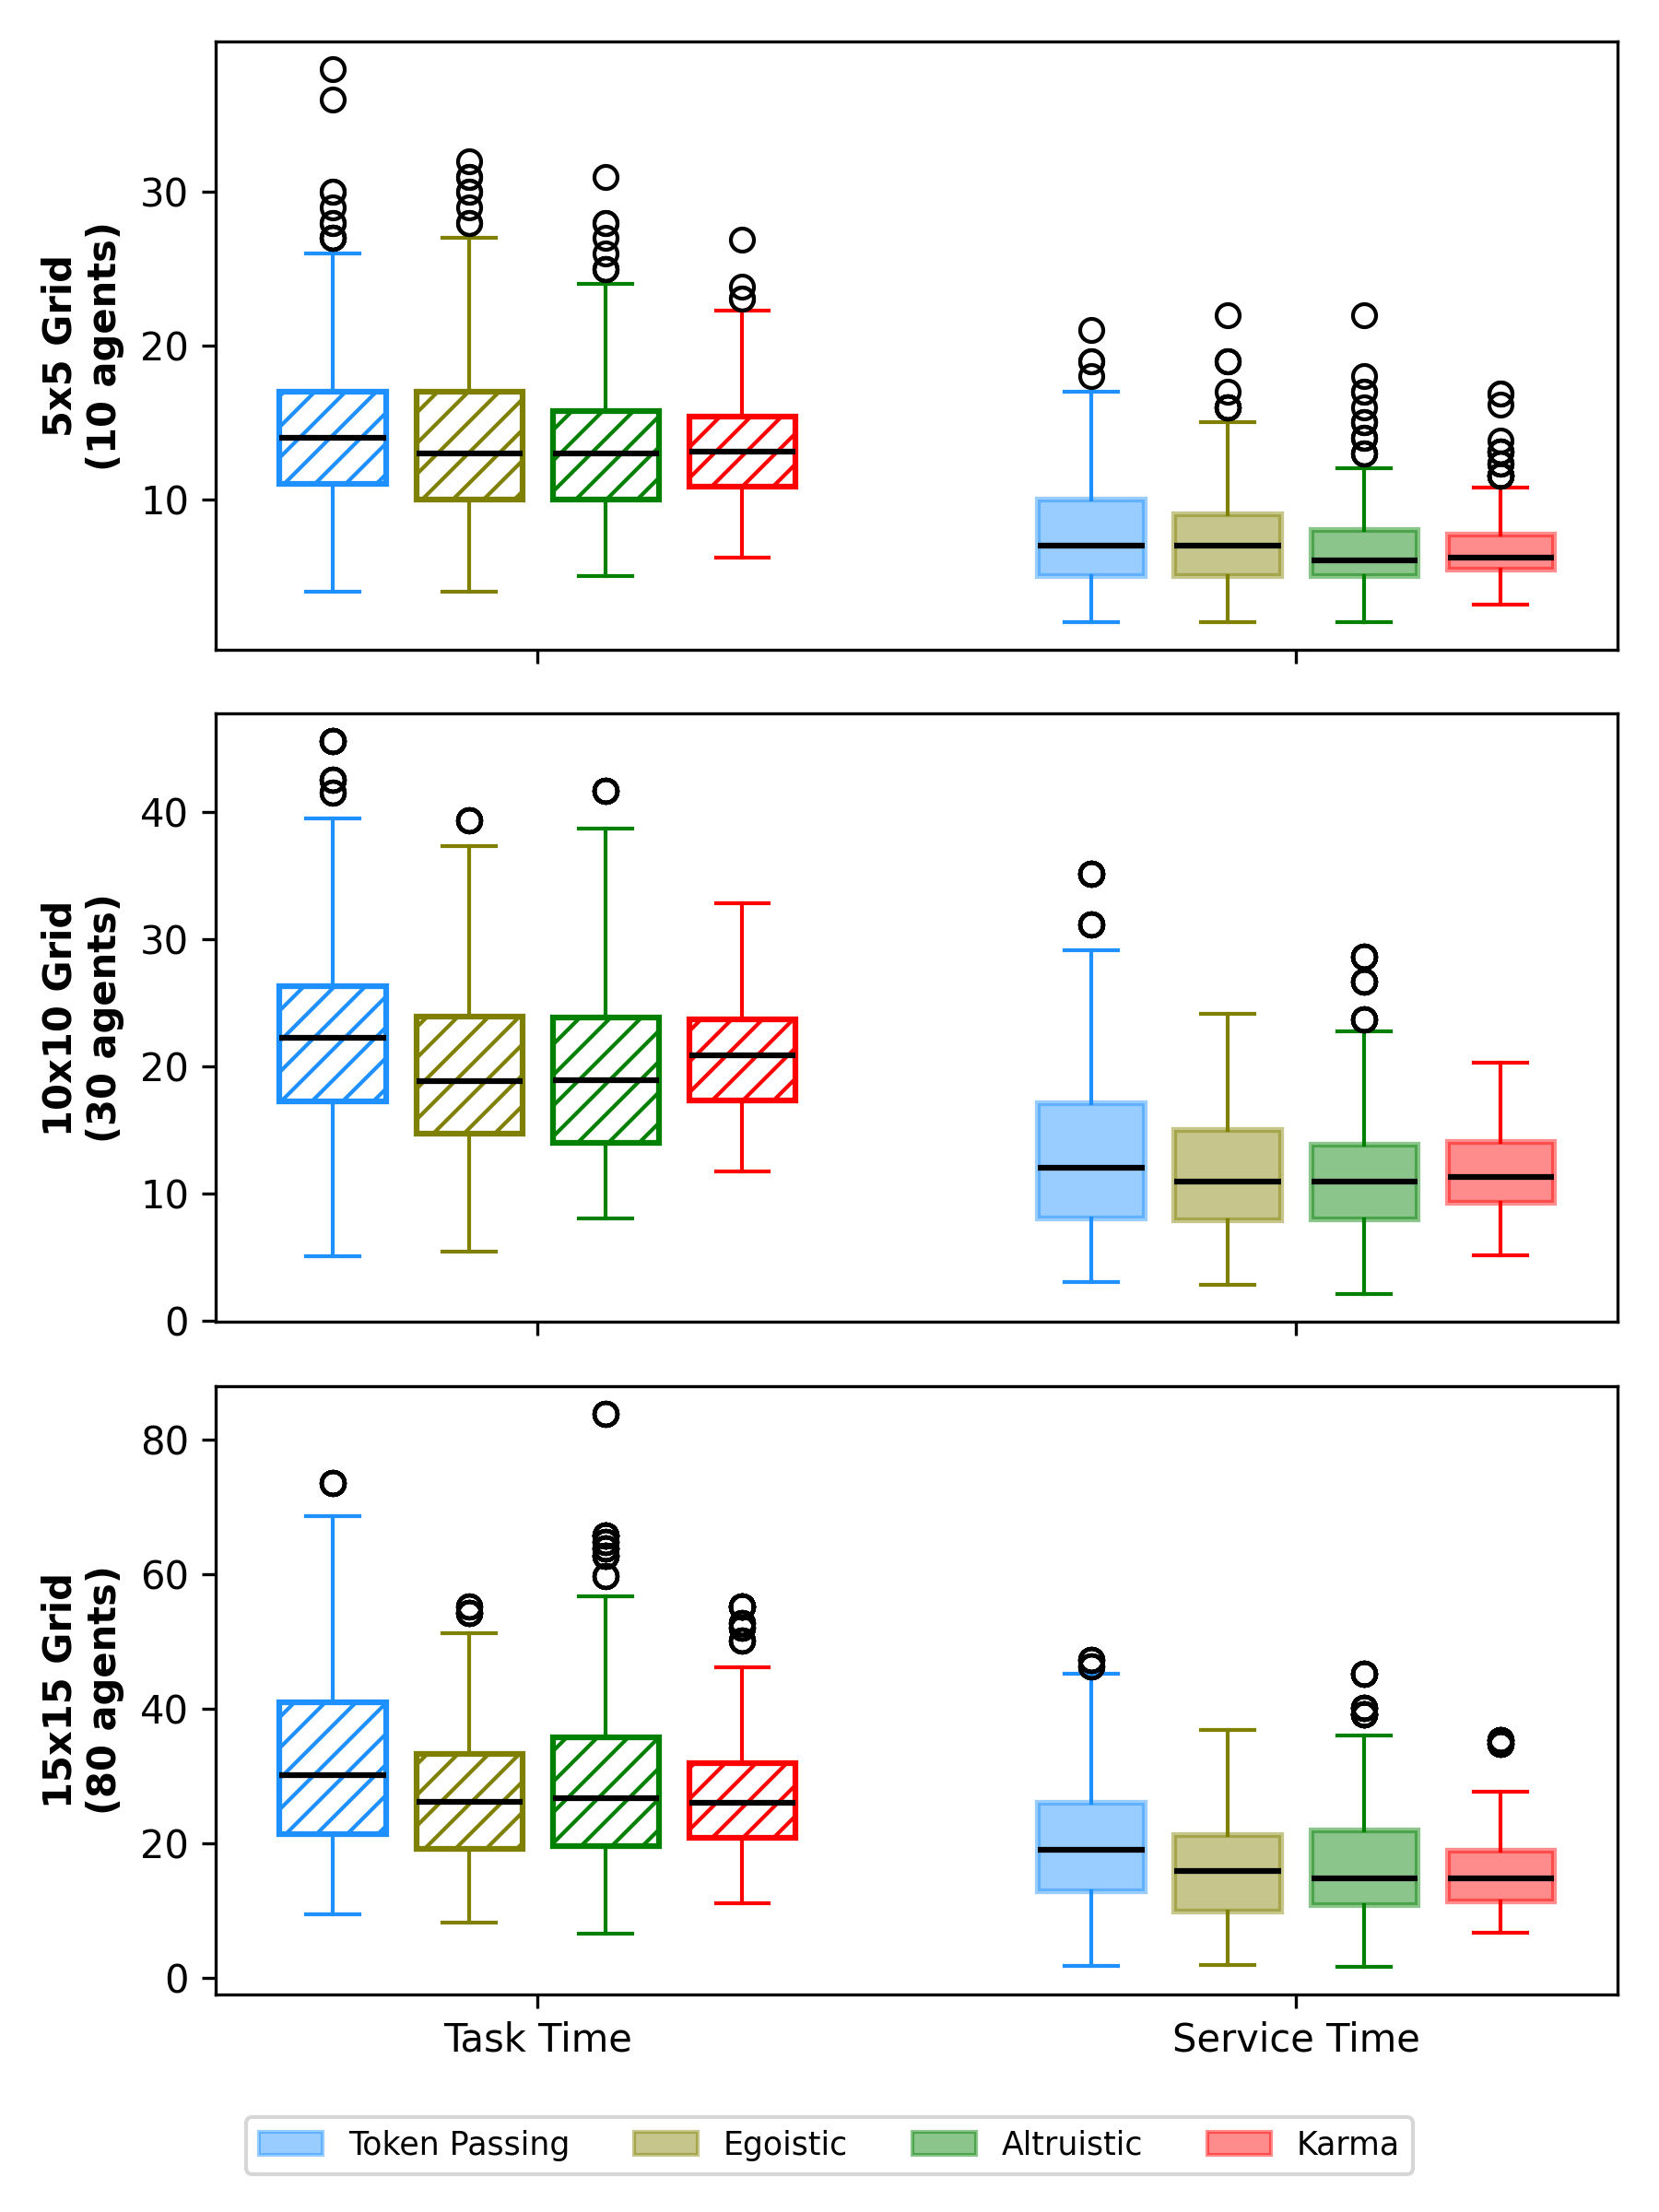

Source code (Python):
import matplotlib.pyplot as plt
from matplotlib.patches import Patch

folder = "../log_files/analysis_2/"

controller_file_names = [
    "DECENTRALIZED_RESPECT",
    "DECENTRALIZED_NEGOTIATE_EGOISTIC",
    "DECENTRALIZED_NEGOTIATE_ALTRUISTIC",
    "DECENTRALIZED_NEGOTIATE_TRIP_KARMA",
]

controller_labels = [
    "Token Passing",
    "Egoistic",
    "Altruistic",
    "Karma",
]

controller_colors = [
    "dodgerblue",
    "olive",
    "green",
    "red",
]

def load_time_values(ftype, controller, grid_size, n_agents):
    file_path = f"{folder}{ftype}_{controller}_{grid_size}_{n_agents}.txt"
    with open(file_path, "r") as file:
        values = [float(value) for value in file.read().splitlines() if value.strip()]
    return values


def load_grid_data(grid_size, n_agents):
    return {
        "service_times": [
            load_time_values("all_service_times", controller, grid_size, n_agents)
            for controller in controller_file_names
        ],
        "task_times": [
            load_time_values("all_task_times", controller, grid_size, n_agents)
            for controller in controller_file_names
        ],
    }


def style_boxplot(boxplot, colors, face_mode):
    for patch, color in zip(boxplot["boxes"], colors):
        patch.set_edgecolor(color)
        patch.set_linewidth(1.5)
        if face_mode == "filled":
            patch.set_facecolor(color)
            patch.set_alpha(0.45)
        else:
            patch.set_facecolor("white")
            patch.set_alpha(1.0)
            patch.set_hatch("///")

    for whisker, color in zip(boxplot["whiskers"], [color for color in colors for _ in range(2)]):
        whisker.set_color(color)
    for cap, color in zip(boxplot["caps"], [color for color in colors for _ in range(2)]):
        cap.set_color(color)
    for median in boxplot["medians"]:
        median.set_color("black")
        median.set_linewidth(1.5)


def plot_paired_boxplots(ax, grid_label, grid_data, xlabel=False, show_xtick_labels=True):
    distribution_positions = [1, 2]
    offsets = [-0.27, -0.09, 0.09, 0.27]
    task_positions = [distribution_positions[0] + offset for offset in offsets]
    service_positions = [distribution_positions[1] + offset for offset in offsets]

    task_boxplot = ax.boxplot(
        grid_data["task_times"],
        positions=task_positions,
        widths=0.14,
        patch_artist=True,
        manage_ticks=False,
    )
    service_boxplot = ax.boxplot(
        grid_data["service_times"],
        positions=service_positions,
        widths=0.14,
        patch_artist=True,
        manage_ticks=False,
    )

    style_boxplot(task_boxplot, controller_colors, "hatched")
    style_boxplot(service_boxplot, controller_colors, "filled")

    ax.set_ylabel(grid_label, fontweight="bold")
    ax.set_xticks(distribution_positions)
    if show_xtick_labels:
        ax.set_xticklabels(["Task Time", "Service Time"])
    else:
        ax.set_xticklabels([])
    # if xlabel:
    #     ax.set_xlabel("Distribution", fontweight="bold")
    ax.margins(x=0.05)


data_5 = load_grid_data("5", "10")
data_10 = load_grid_data("10", "30")
data_15 = load_grid_data("15", "80")


fig = plt.figure(figsize=(6.0, 8.0))

plot_paired_boxplots(
    plt.subplot(3, 1, 1),
    "5x5 Grid\n(10 agents)",
    data_5,
    show_xtick_labels=False,
)
plot_paired_boxplots(
    plt.subplot(3, 1, 2),
    "10x10 Grid\n(30 agents)",
    data_10,
    show_xtick_labels=False,
)
plot_paired_boxplots(plt.subplot(3, 1, 3), "15x15 Grid\n(80 agents)", data_15, xlabel=True)

legend_handles = [
    Patch(facecolor=color, edgecolor=color, alpha=0.45, label=label)
    for color, label in zip(controller_colors, controller_labels)
]
fig.legend(
    handles=legend_handles,
    loc="lower center",
    bbox_to_anchor=(0.5, 0.01),
    ncol=4,
    fontsize="small",
)

plt.tight_layout(rect=[0.0, 0.05, 1.0, 1.0])
plt.savefig("Figure_2.png", dpi=300)
plt.show()
